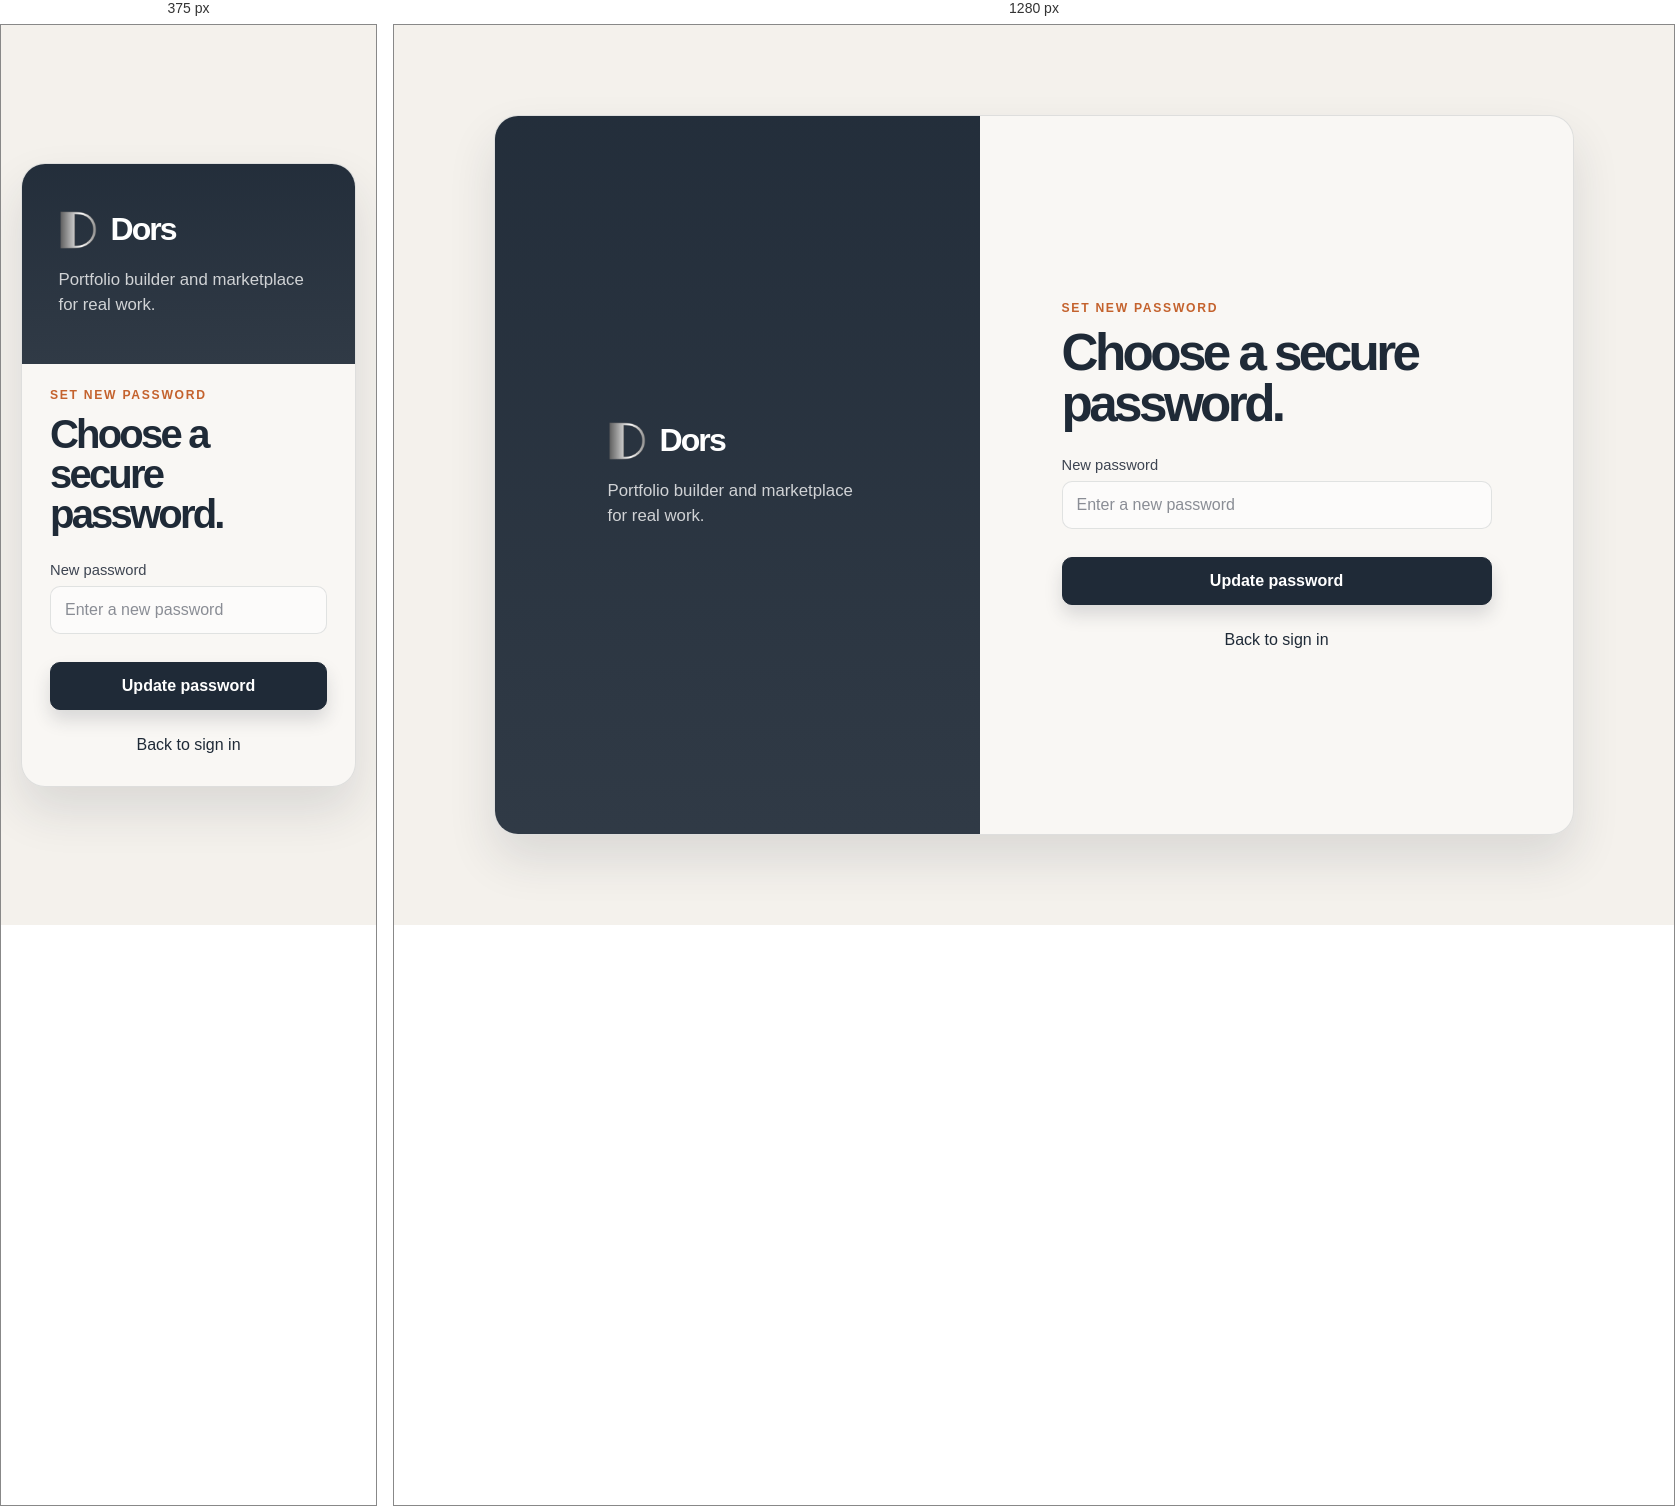
Rendered at 375 px and 1280 px, left to right.

<!-- file: reset-password.html -->
<!DOCTYPE html>
<html lang="en">
  <head>
    <meta charset="UTF-8" />
    <meta name="viewport" content="width=device-width, initial-scale=1.0" />
    <title>Dors — Set new password</title>
    <link rel="icon" type="image/png" href="dors-high-resolution-logo-grayscale-transparent.png" />
    <meta
      name="description"
      content="Create a new password for your Dors account."
    />
    <link rel="preconnect" href="https://fonts.googleapis.com" />
    <link rel="preconnect" href="https://fonts.gstatic.com" crossorigin />
    <link
      href="https://fonts.googleapis.com/css2?family=IBM+Plex+Sans:wght@400;500;600;700&family=Space+Grotesk:wght@500;600;700&display=swap"
      rel="stylesheet"
    />
    <link rel="stylesheet" href="signin.css" />
  </head>
  <body>
    <div class="page-shell">
      <aside class="brand-panel" aria-label="Brand introduction">
        <div class="brand-block">
          <div class="brand-row">
            <img src="dors-high-resolution-logo-grayscale-transparent.png" alt="Dors logo" class="brand-mark" />
            <span class="brand-name">Dors</span>
          </div>
          <p class="tagline">Portfolio builder and marketplace for real work.</p>
        </div>
      </aside>

      <main class="auth-panel">
        <div class="auth-card">
          <p class="eyebrow">Set new password</p>
          <h1>Choose a secure password.</h1>

          <form id="reset-password-form" class="sign-in-form" novalidate>
            <label class="field-label" for="new-password">New password</label>
            <input id="new-password" name="newPassword" type="password" placeholder="Enter a new password" autocomplete="new-password" required />

            <div id="reset-message" class="form-message" aria-live="polite"></div>

            <button class="primary-button" type="submit">Update password</button>
          </form>

          <p class="signup-copy">
            <a href="signin.html" class="text-link">Back to sign in</a>
          </p>
        </div>
      </main>
    </div>

    <script src="./api-config.js"></script>
    <script type="module" src="./reset-password.js"></script>
  </body>
</html>


/* @media block from signin.css */
@media (max-width: 820px) {
  body {
    padding: 20px;
  }

  .page-shell {
    grid-template-columns: 1fr;
    min-height: auto;
  }

  .brand-panel {
    min-height: 200px;
    padding: 32px 24px;
  }

  .auth-panel {
    padding-top: 24px;
    padding-bottom: 32px;
  }
}